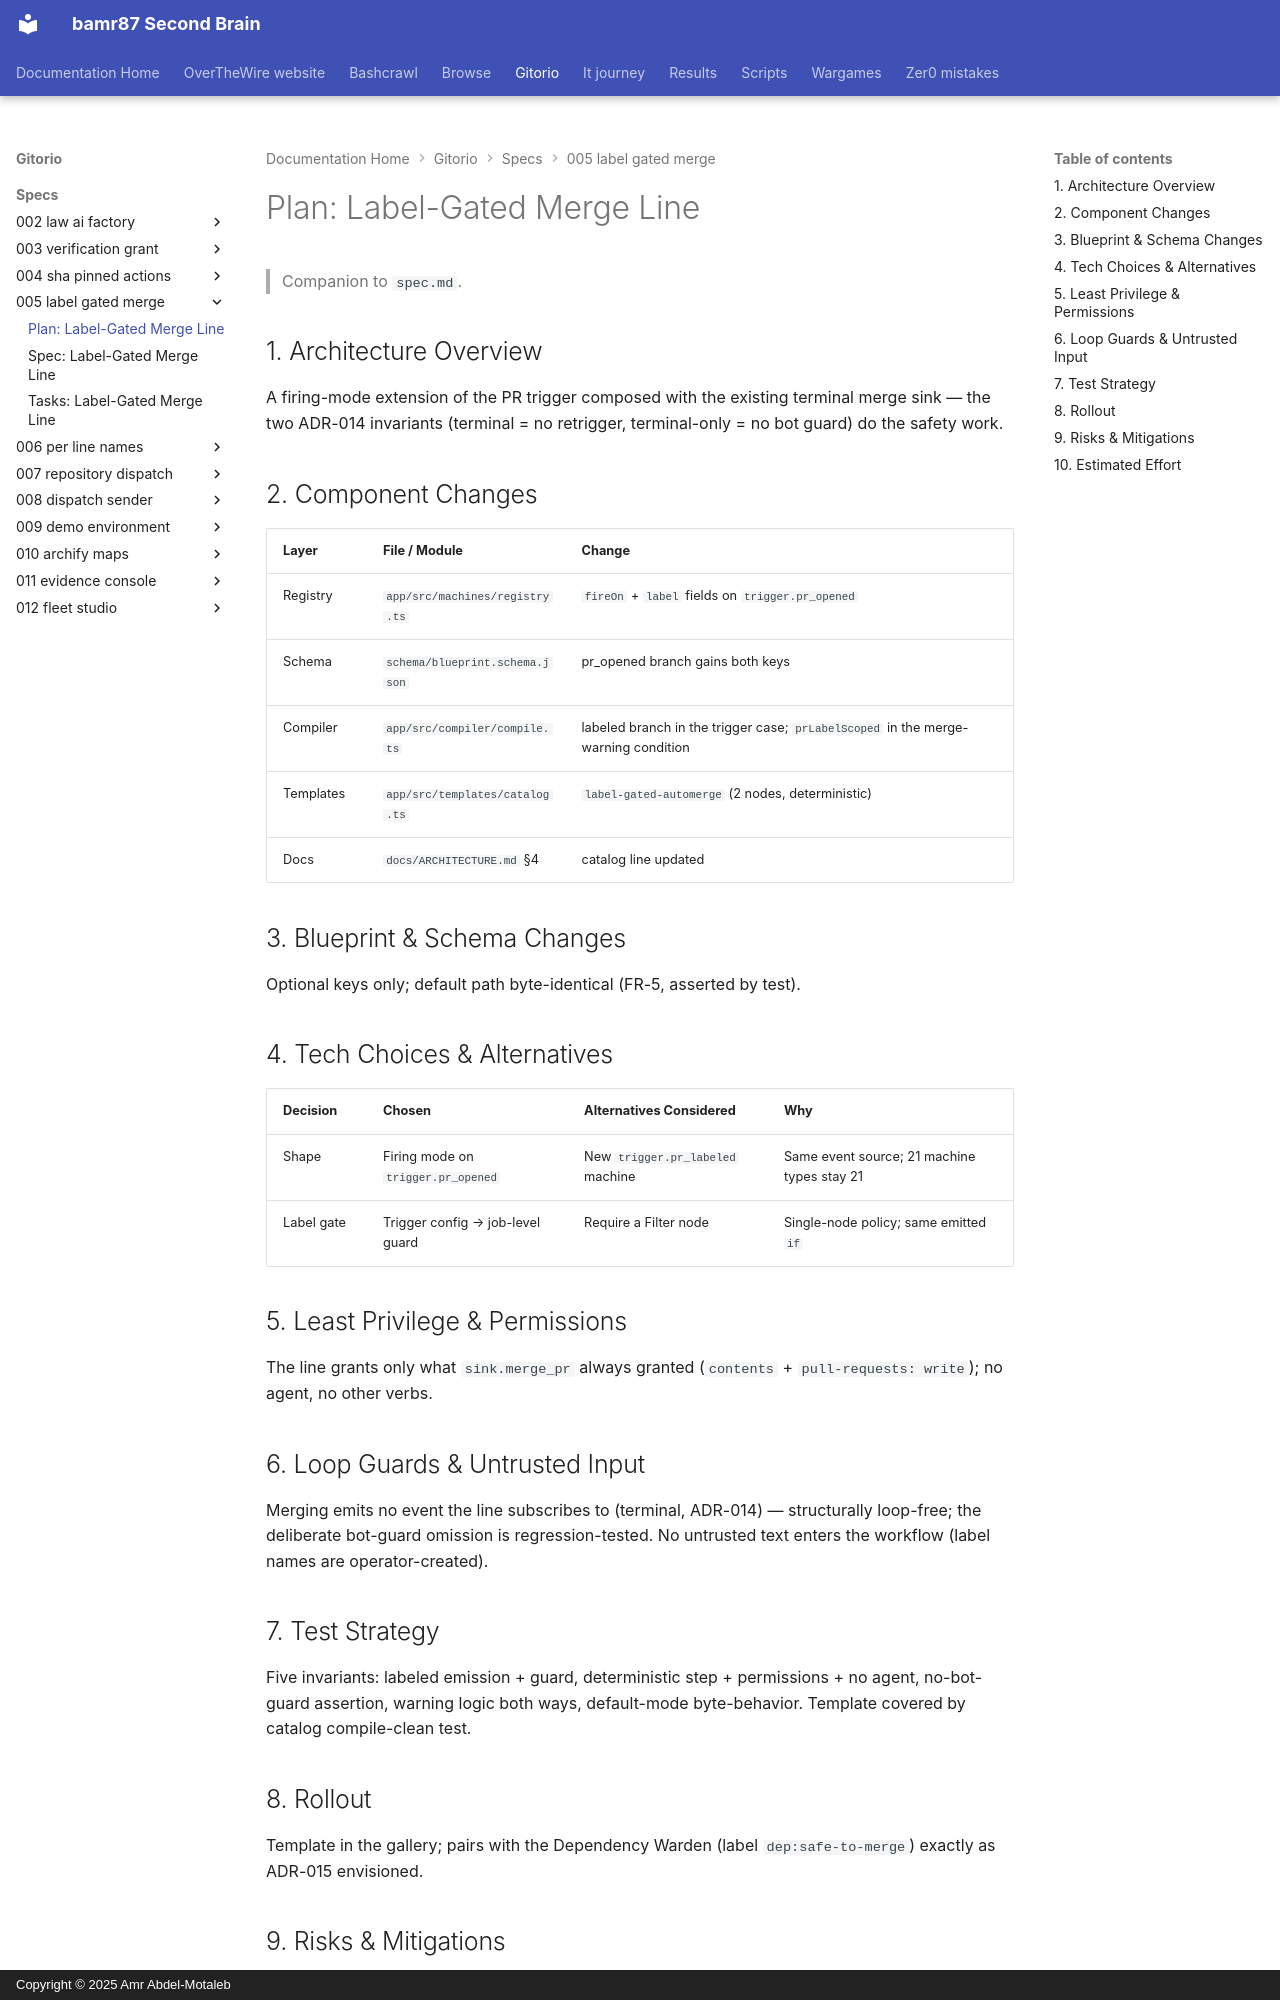

repository: bamr87/README · page: gitorio/specs/005-label-gated-merge/plan/index.html · generator: mkdocs · copyright: Copyright © 2025 Amr Abdel-Motaleb

---
source_file: specs/005-label-gated-merge/plan.md
source_repo: bamr87/gitorio
source_url: https://github.com/bamr87/gitorio/blob/main/specs/005-label-gated-merge/plan.md
title: 'Plan: Label-Gated Merge Line'
---
# Plan: Label-Gated Merge Line

> Companion to `spec.md`.

## 1. Architecture Overview

A firing-mode extension of the PR trigger composed with the existing terminal merge sink — the two ADR-014 invariants (terminal = no retrigger, terminal-only = no bot guard) do the safety work.

## 2. Component Changes

| Layer | File / Module | Change |
|-------|---------------|--------|
| Registry | `app/src/machines/registry.ts` | `fireOn` + `label` fields on `trigger.pr_opened` |
| Schema | `schema/blueprint.schema.json` | pr_opened branch gains both keys |
| Compiler | `app/src/compiler/compile.ts` | labeled branch in the trigger case; `prLabelScoped` in the merge-warning condition |
| Templates | `app/src/templates/catalog.ts` | `label-gated-automerge` (2 nodes, deterministic) |
| Docs | `docs/ARCHITECTURE.md` §4 | catalog line updated |

## 3. Blueprint & Schema Changes

Optional keys only; default path byte-identical (FR-5, asserted by test).

## 4. Tech Choices & Alternatives

| Decision | Chosen | Alternatives Considered | Why |
|----------|--------|-------------------------|-----|
| Shape | Firing mode on `trigger.pr_opened` | New `trigger.pr_labeled` machine | Same event source; 21 machine types stay 21 |
| Label gate | Trigger config → job-level guard | Require a Filter node | Single-node policy; same emitted `if` |

## 5. Least Privilege & Permissions

The line grants only what `sink.merge_pr` always granted (`contents` + `pull-requests: write`); no agent, no other verbs.

## 6. Loop Guards & Untrusted Input

Merging emits no event the line subscribes to (terminal, ADR-014) — structurally loop-free; the deliberate bot-guard omission is regression-tested. No untrusted text enters the workflow (label names are operator-created).

## 7. Test Strategy

Five invariants: labeled emission + guard, deterministic step + permissions + no agent, no-bot-guard assertion, warning logic both ways, default-mode byte-behavior. Template covered by catalog compile-clean test.
